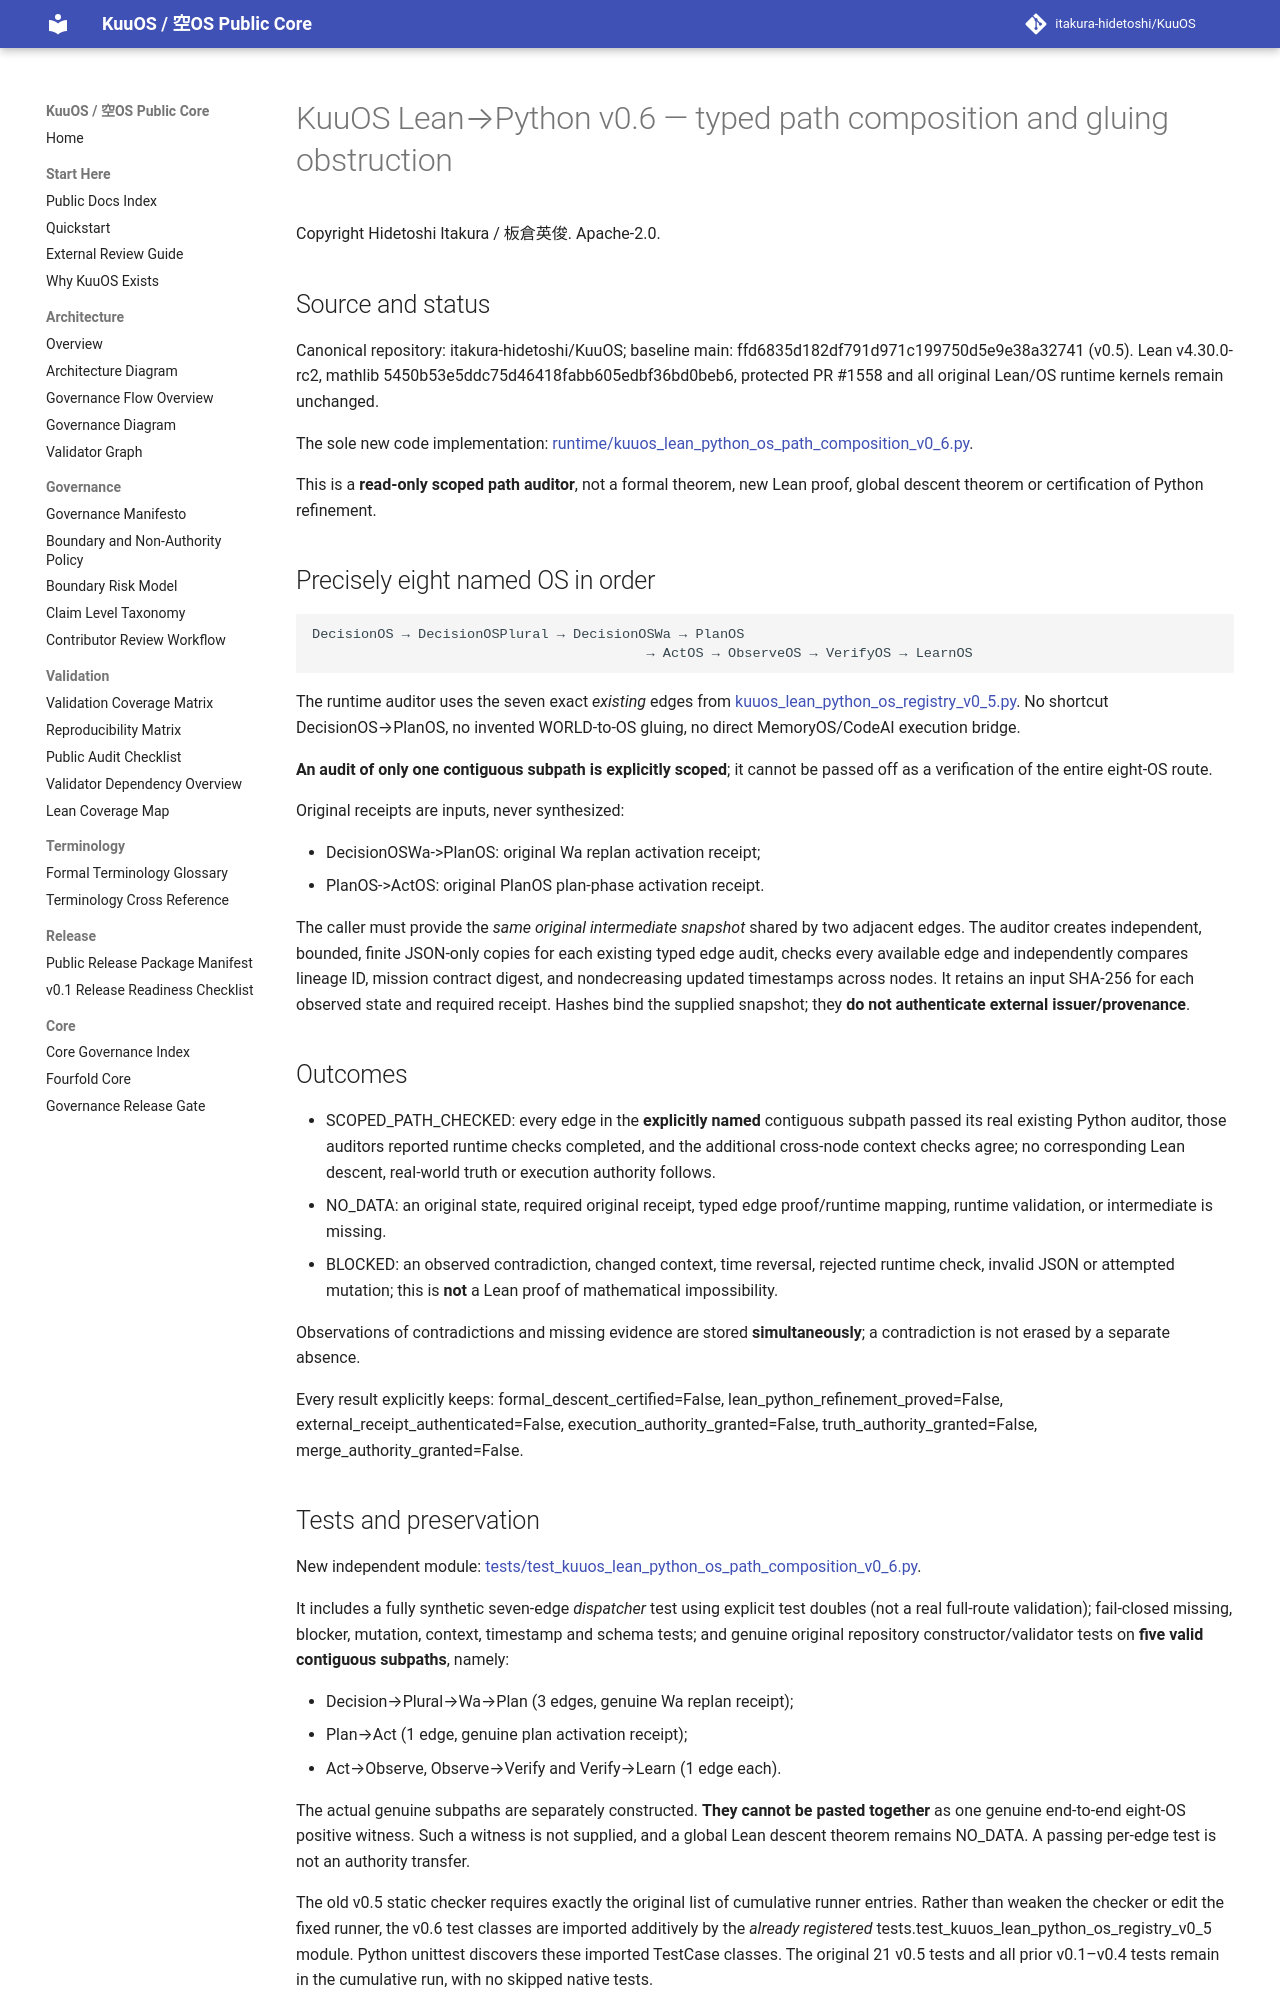

repository: itakura-hidetoshi/KuuOS · page: KUUOS_LEAN_PYTHON_OS_PATH_COMPOSITION_v0_6/index.html · generator: mkdocs

# KuuOS Lean→Python v0.6 — typed path composition and gluing obstruction

Copyright Hidetoshi Itakura / 板倉英俊. Apache-2.0.

## Source and status

Canonical repository: itakura-hidetoshi/KuuOS; baseline main:
ffd6835d182df791d971c199750d5e9e38a32741 (v0.5).
Lean v4.30.0-rc2, mathlib
5450b53e5ddc75d46418fabb605edbf36bd0beb6, protected
PR #1558 and all original Lean/OS runtime kernels remain unchanged.

The sole new code implementation:
[runtime/kuuos_lean_python_os_path_composition_v0_6.py](../runtime/kuuos_lean_python_os_path_composition_v0_6.py).

This is a **read-only scoped path auditor**, not a formal theorem, new
Lean proof, global descent theorem or certification of Python refinement.

## Precisely eight named OS in order

~~~
DecisionOS → DecisionOSPlural → DecisionOSWa → PlanOS
                                         → ActOS → ObserveOS → VerifyOS → LearnOS
~~~

The runtime auditor uses the seven exact *existing* edges from
[kuuos_lean_python_os_registry_v0_5.py](../runtime/kuuos_lean_python_os_registry_v0_5.py).
No shortcut DecisionOS→PlanOS, no invented WORLD-to-OS gluing,
no direct MemoryOS/CodeAI execution bridge.

**An audit of only one contiguous subpath is explicitly scoped**; it cannot
be passed off as a verification of the entire eight-OS route.

Original receipts are inputs, never synthesized:

- DecisionOSWa->PlanOS: original Wa replan activation receipt;
- PlanOS->ActOS: original PlanOS plan-phase activation receipt.

The caller must provide the *same original intermediate snapshot* shared by
two adjacent edges. The auditor creates independent, bounded, finite
JSON-only copies for each existing typed edge audit, checks every available
edge and independently compares lineage ID, mission contract digest, and
nondecreasing updated timestamps across nodes. It retains an input SHA-256
for each observed state and required receipt. Hashes bind the supplied
snapshot; they **do not authenticate external issuer/provenance**.

## Outcomes

- SCOPED_PATH_CHECKED: every edge in the **explicitly named** contiguous
  subpath passed its real existing Python auditor, those auditors reported
  runtime checks completed, and the additional cross-node context checks
  agree; no corresponding Lean descent, real-world truth or execution
  authority follows.
- NO_DATA: an original state, required original receipt, typed edge
  proof/runtime mapping, runtime validation, or intermediate is missing.
- BLOCKED: an observed contradiction, changed context, time reversal,
  rejected runtime check, invalid JSON or attempted mutation; this is **not**
  a Lean proof of mathematical impossibility.

Observations of contradictions and missing evidence are stored
**simultaneously**; a contradiction is not erased by a separate absence.

Every result explicitly keeps:
formal_descent_certified=False,
lean_python_refinement_proved=False,
external_receipt_authenticated=False,
execution_authority_granted=False,
truth_authority_granted=False,
merge_authority_granted=False.
